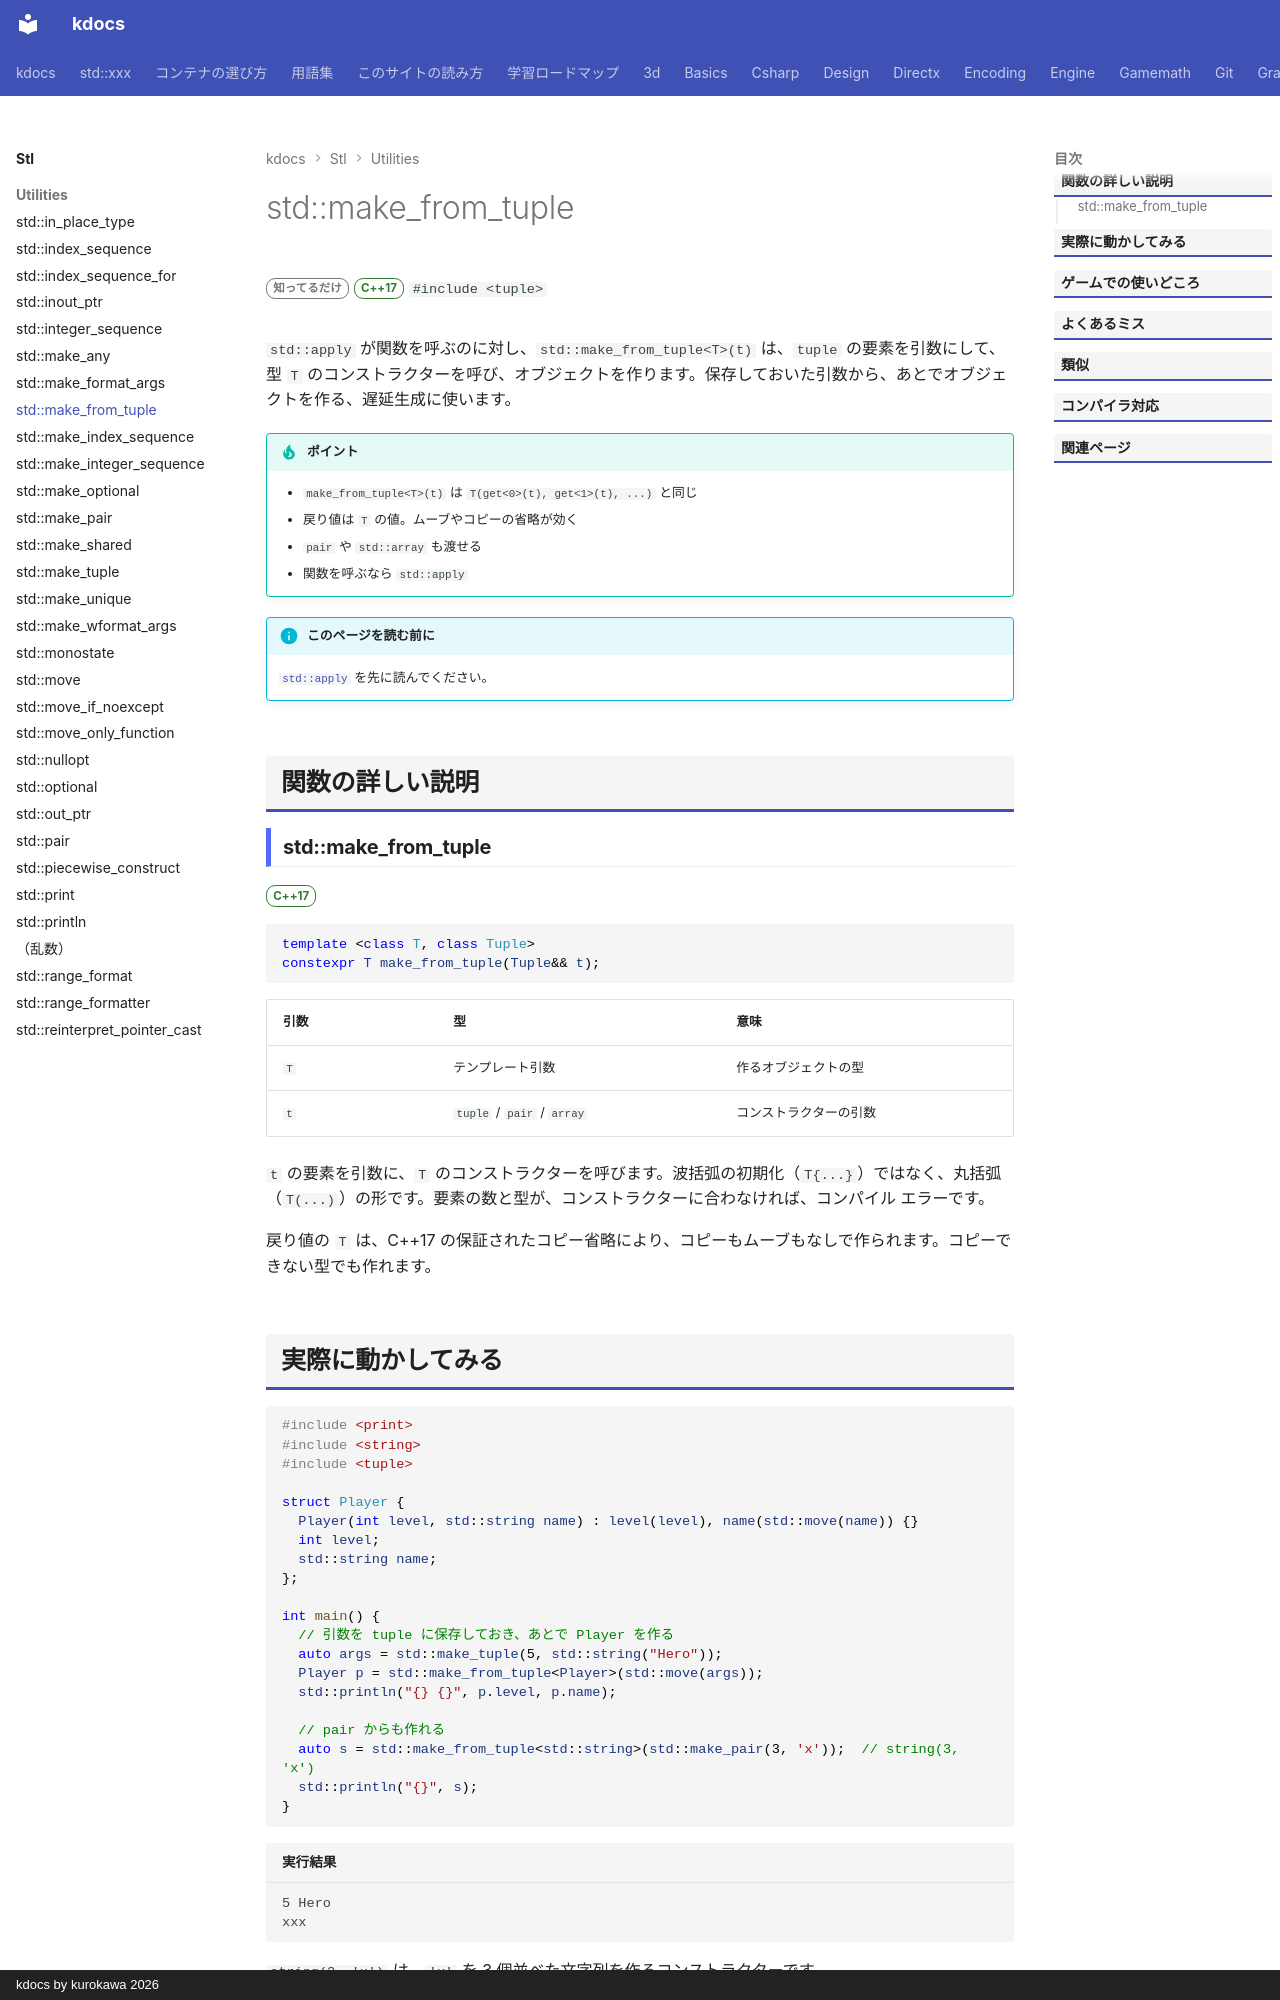

repository: qwzxdf/kdocs · page: stl/utilities/make_from_tuple/index.html · generator: mkdocs · copyright: kdocs by kurokawa 2026

---
title: std::make_from_tuple
summary: "tuple の要素を引数にして、クラスのオブジェクトを作る。"
order: 55
tags:
  - ユーティリティ
---

# std::make_from_tuple

<div class="page-badges" markdown>
<span class="rank rank-rare">知ってるだけ</span>
<span class="ver ver-17">C++17</span>
`#include <tuple>`
</div>

`std::apply` が関数を呼ぶのに対し、`std::make_from_tuple<T>(t)` は、`tuple` の要素を引数にして、型 `T` のコンストラクターを呼び、オブジェクトを作ります。保存しておいた引数から、あとでオブジェクトを作る、遅延生成に使います。

!!! tip "ポイント"
    - `make_from_tuple<T>(t)` は `T(get<0>(t), get<1>(t), ...)` と同じ
    - 戻り値は `T` の値。ムーブやコピーの省略が効く
    - `pair` や `std::array` も渡せる
    - 関数を呼ぶなら `std::apply`

!!! info "このページを読む前に"
    [`std::apply`](apply.md) を先に読んでください。

## 関数の詳しい説明

### std::make_from_tuple {#make_from_tuple}

<span class="ver ver-17">C++17</span>

```cpp
template <class T, class Tuple>
constexpr T make_from_tuple(Tuple&& t);
```

| 引数 | 型 | 意味 |
| --- | --- | --- |
| `T` | テンプレート引数 | 作るオブジェクトの型 |
| `t` | `tuple` / `pair` / `array` | コンストラクターの引数 |

`t` の要素を引数に、`T` のコンストラクターを呼びます。波括弧の初期化（`T{...}`）ではなく、丸括弧（`T(...)`）の形です。要素の数と型が、コンストラクターに合わなければ、コンパイル エラーです。

戻り値の `T` は、C++17 の保証されたコピー省略により、コピーもムーブもなしで作られます。コピーできない型でも作れます。
